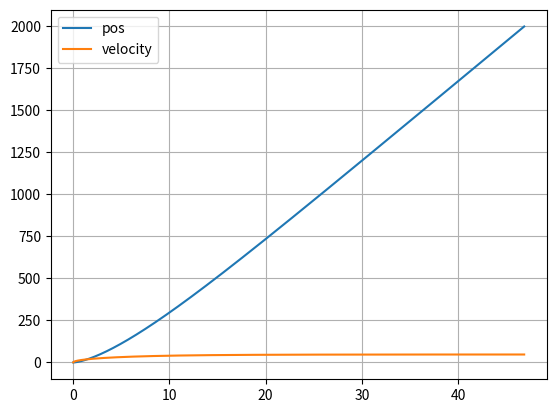

Reproduce this figure in Python.
# -*- coding: utf-8 -*-
"""
Created on Mon May 23 17:37:00 2022

@author: Alexandre
"""

import matplotlib.pyplot as plt
import numpy as np

dt = 0.001

t = np.arange(0,200+dt,dt)

ax = np.zeros(t.size)
vx = np.zeros(t.size)
x = np.zeros(t.size)

Cyu = 0.1
Cres = 0.9
area = 2.34
Par = 1.225
m = 1500
cv = 283
Potencia = cv*735.4975
vx[0] = 1
g = 9.8

for i in range(t.size-1):
    Fcic = Potencia/vx[i]
    FRes = Cres/2*area*Par*vx[i]**2+Cyu*m*g
    F = Fcic - FRes
    ax[i] = F/m  
    vx[i+1] = vx[i] + ax[i]*dt
    x[i+1] = x[i] + vx[i]*dt
    if(x[i]>=2000):
        break;
        
        
t = t[:i]
x = x[:i]
ax = ax[:i]
vx = vx[:i]

h = 3*3600
ponto = x[h]
velocidade = vx[h]

xinverted = x[-1:-50:-1]
plt.plot(t,x, label="pos")

plt.plot(t,vx, label="velocity")
plt.legend()
print(t[-1])
plt.grid()